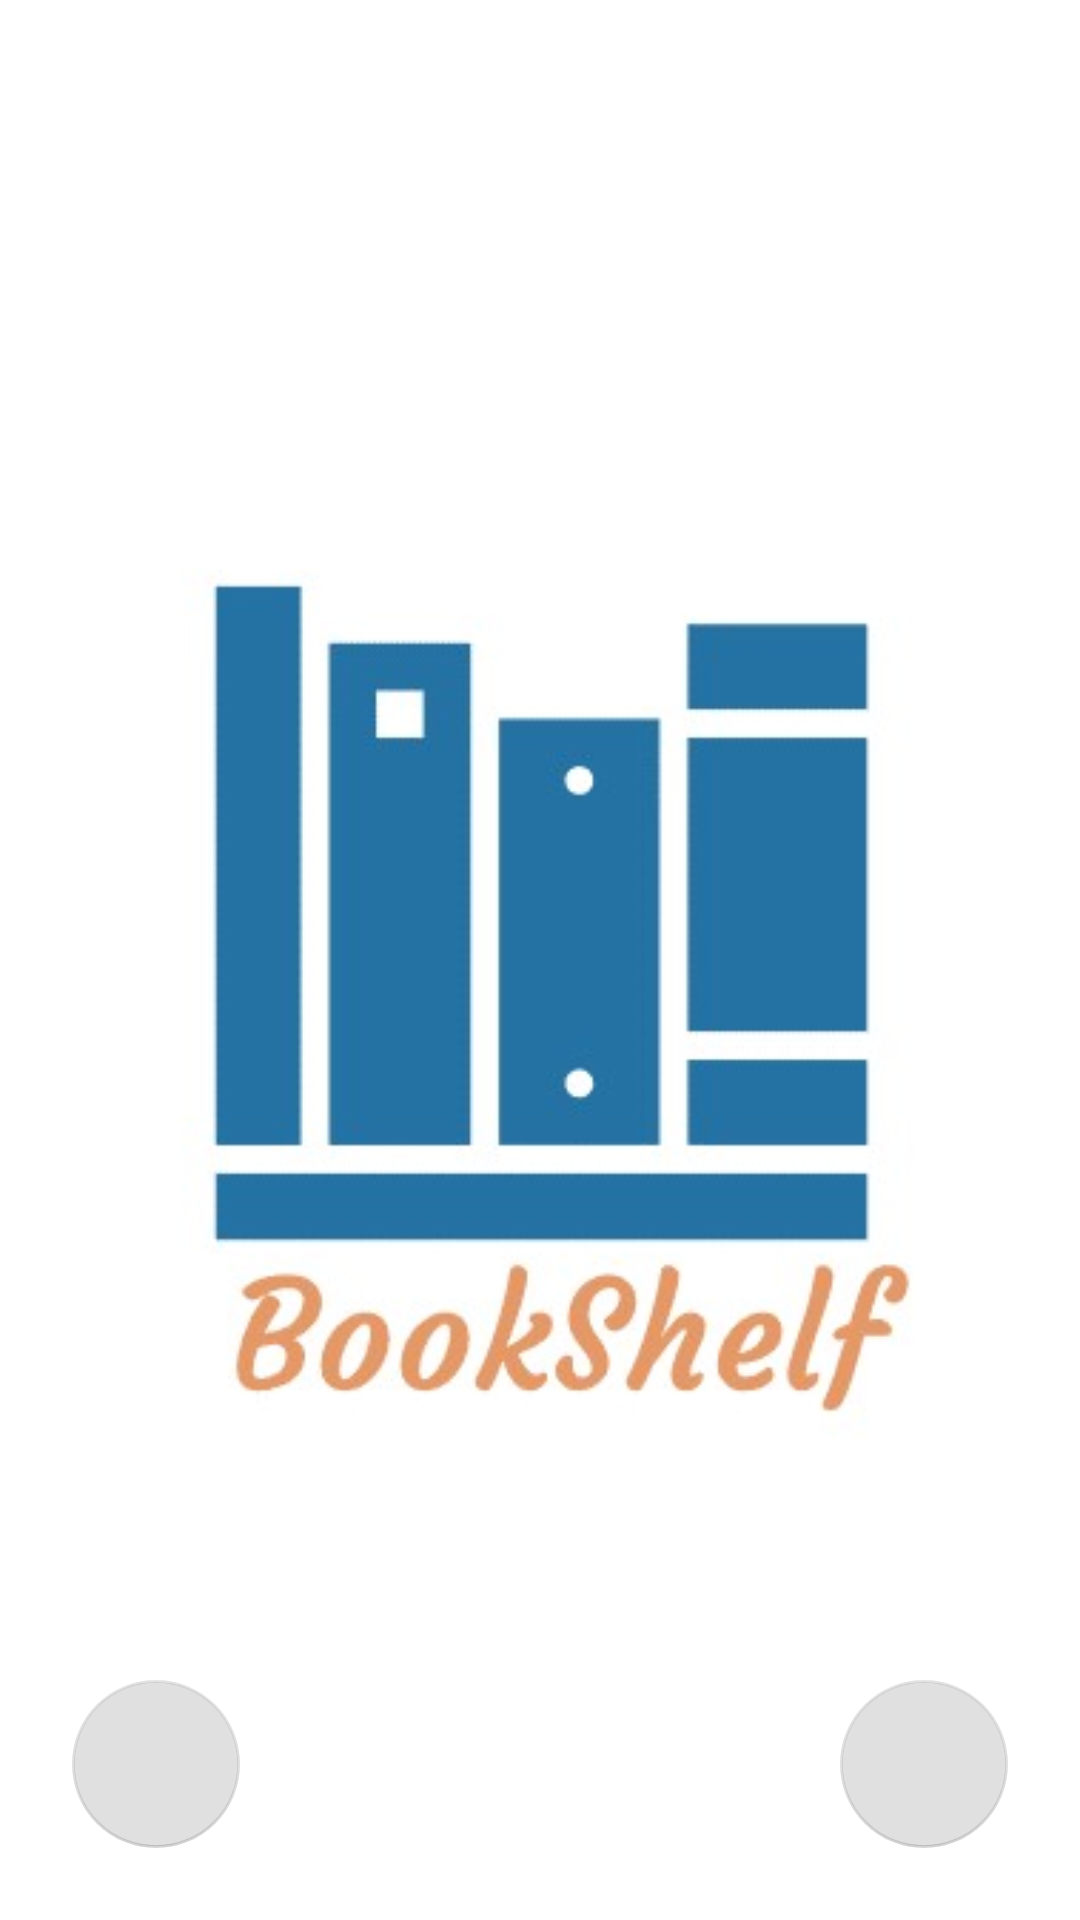

Reconstruct the res/layout file that produces this screen, plus the resources it refers to.
<!-- AndroidManifest.xml: application theme Theme.BookShelf -->
<!-- res/layout/fragment_bounding_box.xml -->
<?xml version="1.0" encoding="utf-8"?>
<androidx.constraintlayout.widget.ConstraintLayout xmlns:android="http://schemas.android.com/apk/res/android"
    xmlns:tools="http://schemas.android.com/tools"
    android:layout_width="match_parent"
    android:layout_height="match_parent"
    xmlns:app="http://schemas.android.com/apk/res-auto">

    <ImageView
        android:id="@+id/imageBoundingBox"
        android:layout_width="match_parent"
        android:layout_height="match_parent"
        app:layout_constraintTop_toTopOf="parent"
        app:layout_constraintBottom_toBottomOf="parent"
        app:layout_constraintEnd_toEndOf="parent"
        app:layout_constraintStart_toStartOf="parent"
        android:src="@drawable/logo"
        tools:ignore="ContentDescription" />

    <com.google.android.material.floatingactionbutton.FloatingActionButton
        android:id="@+id/checkButton"
        android:layout_width="wrap_content"
        android:layout_height="wrap_content"
        android:layout_marginHorizontal="@dimen/global_margin24"
        android:layout_marginVertical="@dimen/global_margin24"
        android:enabled="false"
        android:src="@drawable/baseline_check_24"
        app:layout_constraintBottom_toBottomOf="parent"
        app:layout_constraintEnd_toEndOf="parent"
        tools:src="@drawable/baseline_check_24"
        tools:ignore="ContentDescription" />

    <com.google.android.material.floatingactionbutton.FloatingActionButton
        android:id="@+id/swapButton"
        android:layout_width="wrap_content"
        android:layout_height="wrap_content"
        android:layout_marginHorizontal="@dimen/global_margin24"
        android:layout_marginVertical="@dimen/global_margin24"
        android:enabled="false"
        android:src="@drawable/baseline_cached_24"
        app:layout_constraintBottom_toBottomOf="parent"
        app:layout_constraintStart_toStartOf="parent"
        tools:ignore="ContentDescription"
        tools:src="@drawable/baseline_cached_24" />



</androidx.constraintlayout.widget.ConstraintLayout>
<!-- resources referenced by this layout -->
<resources>
  <dimen name="global_margin24">24dp</dimen>
  <!-- drawable logo: png bitmap (drawable, 301013 bytes) -->
  <style name="Theme.BookShelf" parent="Theme.MaterialComponents.DayNight.DarkActionBar">
          
          <item name="colorPrimary">@color/purple_500</item>
          <item name="colorPrimaryVariant">@color/purple_700</item>
          <item name="colorOnPrimary">@color/white</item>
          
          <item name="colorSecondary">@color/teal_200</item>
          <item name="colorSecondaryVariant">@color/teal_700</item>
          <item name="colorOnSecondary">@color/black</item>
          
          <item name="android:statusBarColor" tools:targetApi="l">?attr/colorPrimaryVariant</item>
          
      </style>
  <color name="white">#FFFFFFFF</color>
  <color name="black">#FF000000</color>
  <!-- not gathered from this repository: default colours our renderer supplied (Android Studio template values) -->
  <color name="purple_500">#FF6200EE</color>
  <color name="purple_700">#FF3700B3</color>
  <color name="teal_200">#FF03DAC5</color>
  <color name="teal_700">#FF018786</color>
</resources>
